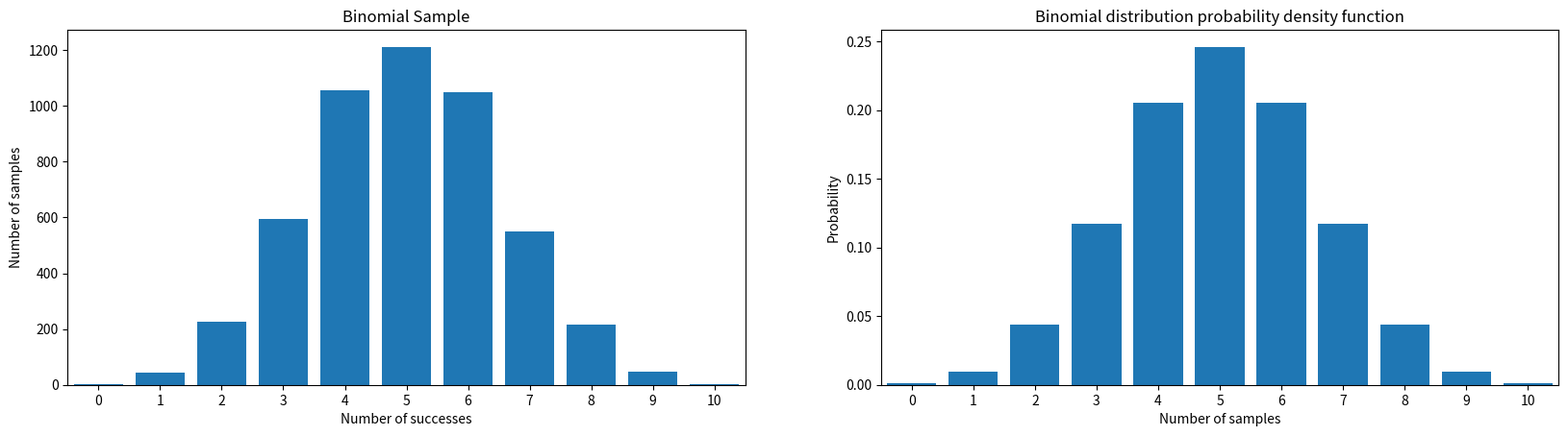
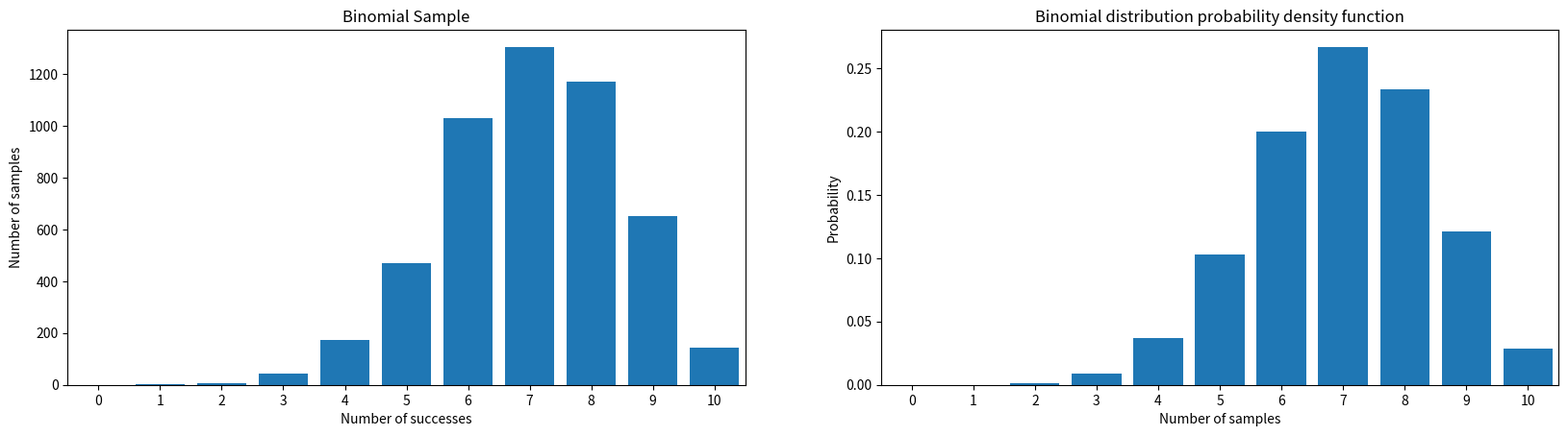
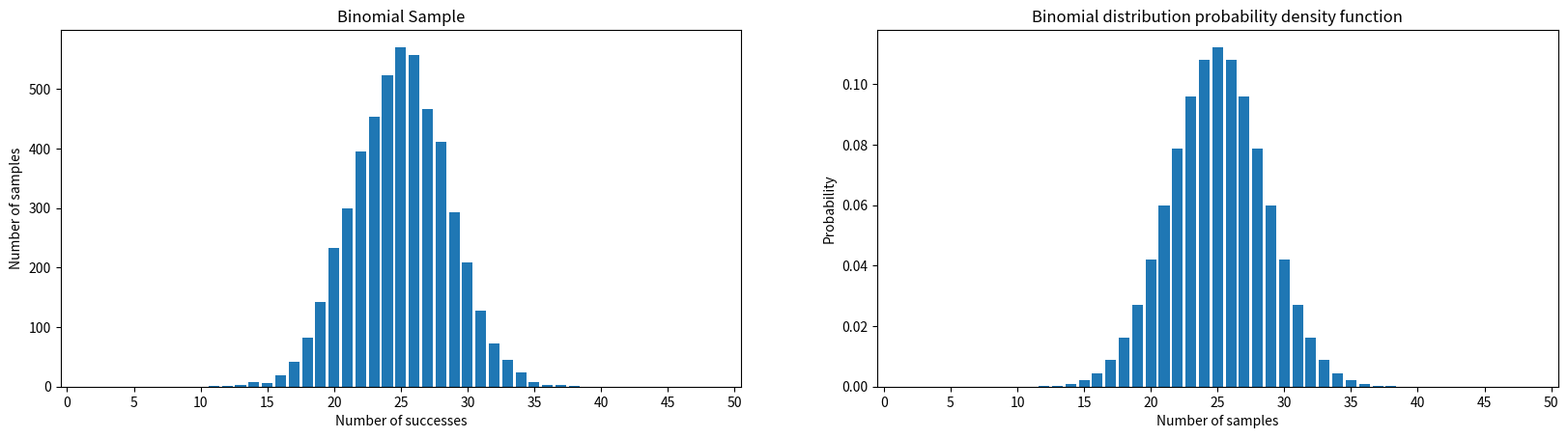
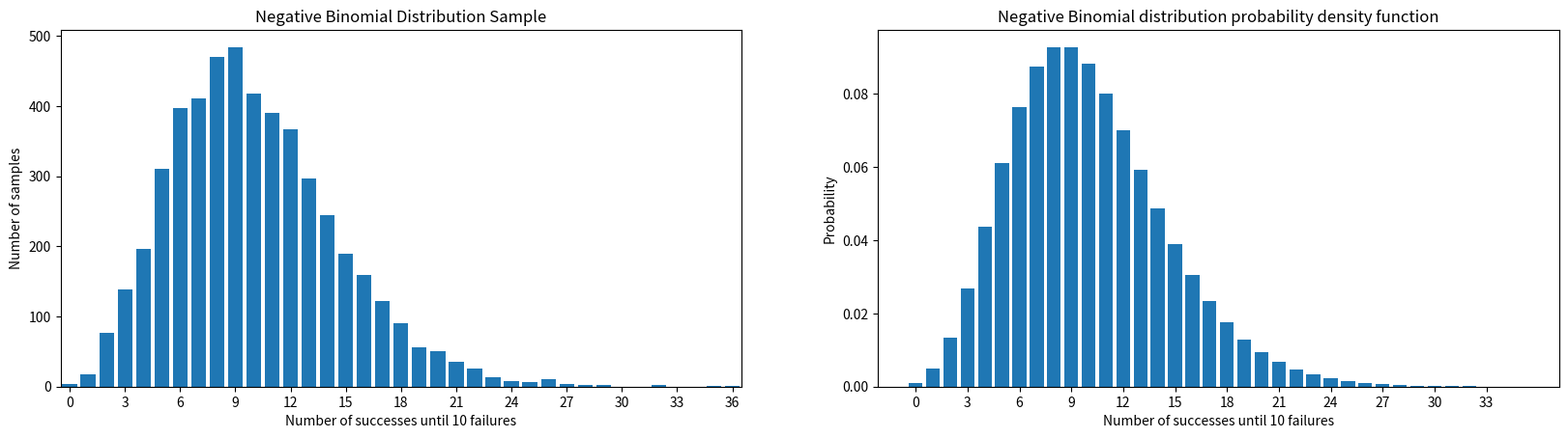
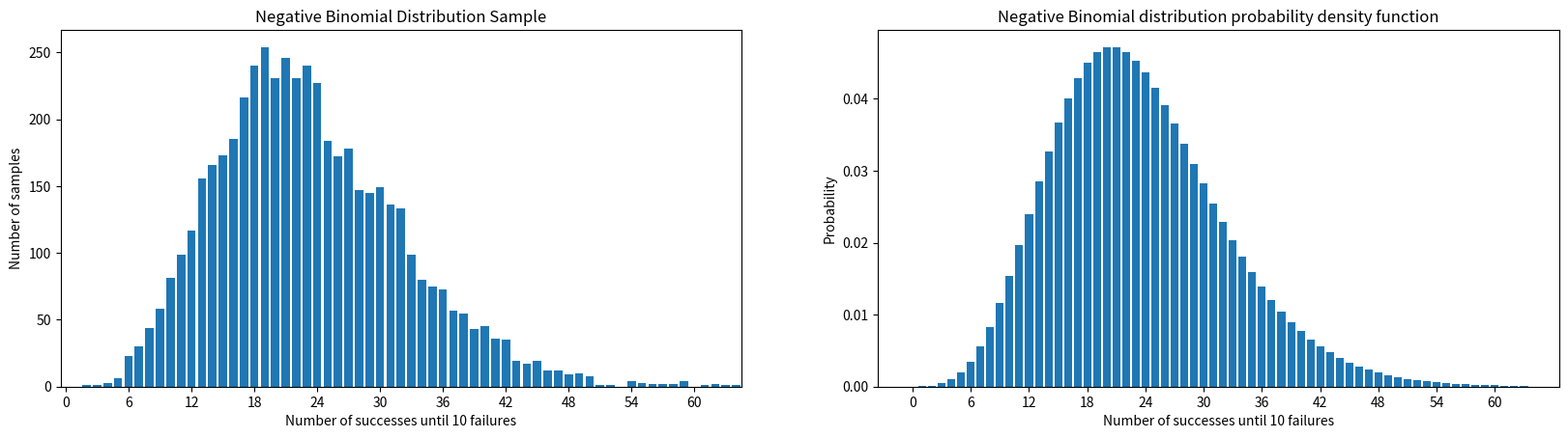
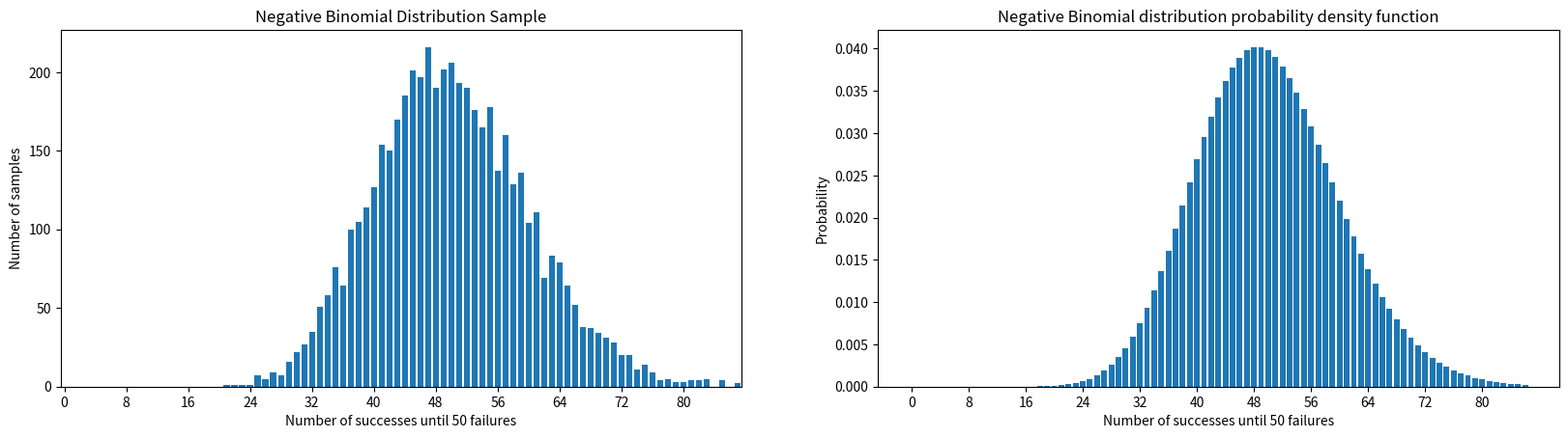
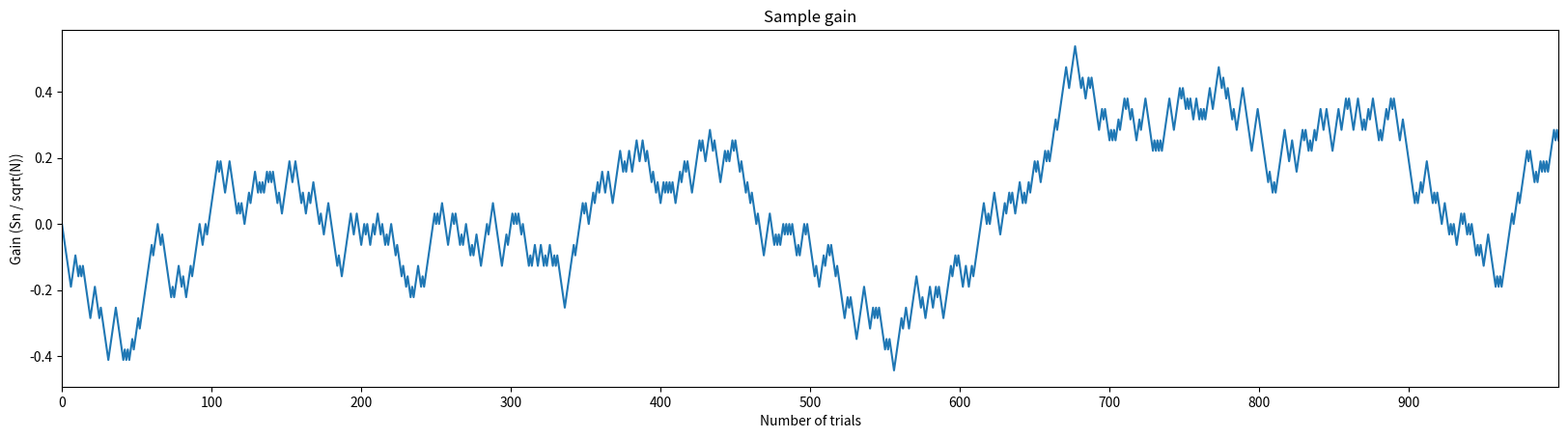

The matplotlib source for these figures, in order:
import numpy as np
import random as rand
from matplotlib import pyplot as plt
from math import *
from scipy.stats import nbinom, expon


# Binomial distribution

def binomgen(n, p):
    x = 0
    k = 0
    while k < n:
        u = rand.uniform(0, 1)
        if (u <= p):
            x += 1
        k += 1
    return x

# Negative Binomial Distribution

def nbinomgen(r, p):
    fail = 0
    k = 0
    while fail < r:
        u = rand.uniform(0, 1)
        if (u > p):
            fail += 1
        k += 1
    return k - fail

parameters = [(10, 0.5), (10, 0.7), (50, 0.5)]
coinflip_params = [(1000, 0.5)]

for (n, p) in parameters:
    fig, (ax1, ax2) = plt.subplots(1, 2)
    fig.set_figwidth(20)
    values = [binomgen(n, p) for i in range(5000)]
    labels, counts = np.unique(values, return_counts=True)
    ax1.bar(labels, counts, align='center')
    ax1.set_xlim([-0.5, n + 0.5])
    ax1.set_xticks(np.arange(0, n+1, n // 10))
    ax1.set_title("Binomial Sample") 
    ax1.set_xlabel("Number of successes") 
    ax1.set_ylabel("Number of samples") 

    values = list(range(n+1))
    dist = [comb(n, i) * p ** i * (1-p) ** (n - i) for i in range(n + 1)]

    ax2.set_title("Binomial distribution probability density function") 
    ax2.set_xlabel("Number of samples") 
    ax2.set_ylabel("Probability") 
    
    ax2.set_xlim([-0.5, n + 0.5])
    ax2.set_xticks(np.arange(0, n+1, n // 10))
    ax2.bar(values, dist)

    

for (r, p) in parameters:
    fig, (ax1, ax2) = plt.subplots(1, 2)
    fig.set_figwidth(20)

    values = [nbinomgen(r, p) for i in range(5000)]
    labels, counts = np.unique(values, return_counts=True)
    ax1.bar(labels, counts, align='center')
    ax1.set_xlim([-0.5, max(values) + 0.5])
    ax1.set_xticks(np.arange(0, max(values)+1, max(values) // 10))
    ax1.set_title("Negative Binomial Distribution Sample")
    ax1.set_xlabel(f"Number of successes until {r} failures")
    ax1.set_ylabel("Number of samples")

    x = np.arange(0, max(values))
    ax2.bar(x, nbinom.pmf(x, r, 1 - p))
    ax2.set_title("Negative Binomial distribution probability density function")
    ax2.set_xlabel(f"Number of successes until {r} failures")
    ax2.set_ylabel("Probability")
    ax2.set_xticks(np.arange(0, max(x), max(x) // 10))

for (N, p) in coinflip_params:
    Sn = 0
    n = 0
    values = [None] * (N+1)
    while n <= N:
        values[n] = Sn / sqrt(N)
        u = rand.uniform(0, 1)
        if (u <= p):
            Sn += 1
        else:
            Sn -= 1
        n += 1
    labels = [i for i in range(N+1)]
    fig, ax = plt.subplots(1, 1)
    fig.set_figwidth(20)
    ax.set_xlim([0, N])
    ax.set_xticks(np.arange(0, N, N // 10))
    ax.set_title("Sample gain")
    ax.set_xlabel(f"Number of trials")
    ax.set_ylabel("Gain (Sn / sqrt(N))")
    ax.plot(labels, values)

# 3. From one distribution to another

# Exponential Distribution



# fig, ax = plt.subplots(1, 1)
# rv = expon()
# x = np.linspace(expon.ppf(0.01),
#                 expon.ppf(0.99), 100)
# ax.plot(x, rv.pdf(x), 'k-', lw=2)
# r = expon.rvs(size=1000)
# ax.hist(r, density=True, histtype='stepfilled', alpha=0.2)
# plt.show()

# Monte Carlo

numpoints = 1000
simulation = 0
sim_variance = 0

for n in range(numpoints):
    x = [0] * 10
    for i in range(0, 10):
        x[i] = np.random.uniform()
    sum = np.sum(x) + 1 / (pow(2, 20) * np.prod(x))
    exp = np.exp(-1.0 * sum)

    rightProduct = 1
    for i in range(10):
        single_x = pow(x[i], i/11 - 1)
        rightProduct = rightProduct * single_x

    simulation = simulation + exp * rightProduct

inf = 10000
simulation = (simulation * inf) / numpoints
sim_variance = (sim_variance * inf) / numpoints
# error = 6999 * np.sqrt()
print("Monte Carlo Estimation", simulation)
# print("Estimated error", error)
